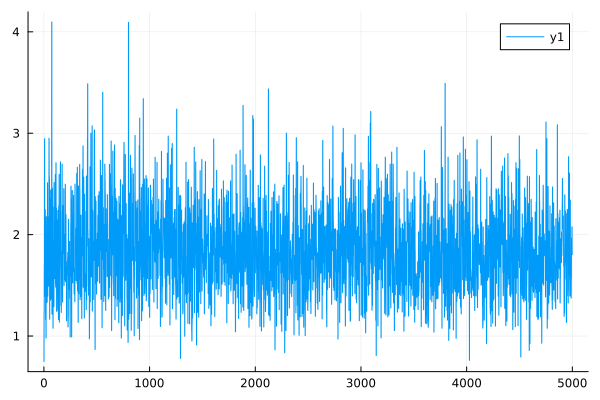

The data file committed next to this chart (first rows):
0	0.7495067017123954
1	0.7494
2	1.239
3	1.239
4	1.704
5	1.704
6	2.947
7	2.946
8	1.393
9	1.393
10	1.486
11	1.485
12	2.247
13	2.247
14	2.113
15	2.112
16	1.166
17	1.165
18	1.243
19	1.243
20	0.9794
21	0.9795
22	2.177
23	2.176
24	1.879
25	1.879
26	1.52
27	1.519
28	1.496
29	1.496
30	1.332
31	1.332
32	1.879
33	1.879
34	2.512
35	2.512
36	1.392
37	1.392
38	1.671
39	1.67
40	1.69
41	1.69
42	1.491
43	1.491
44	2.176
45	2.176
46	1.502
47	1.502
48	2.951
49	2.951
50	2.582
51	2.581
52	2.547
53	2.546
54	1.166
55	1.166
56	1.972
57	1.972
58	2.352
59	2.351
60	1.959
... 4,940 more rows
